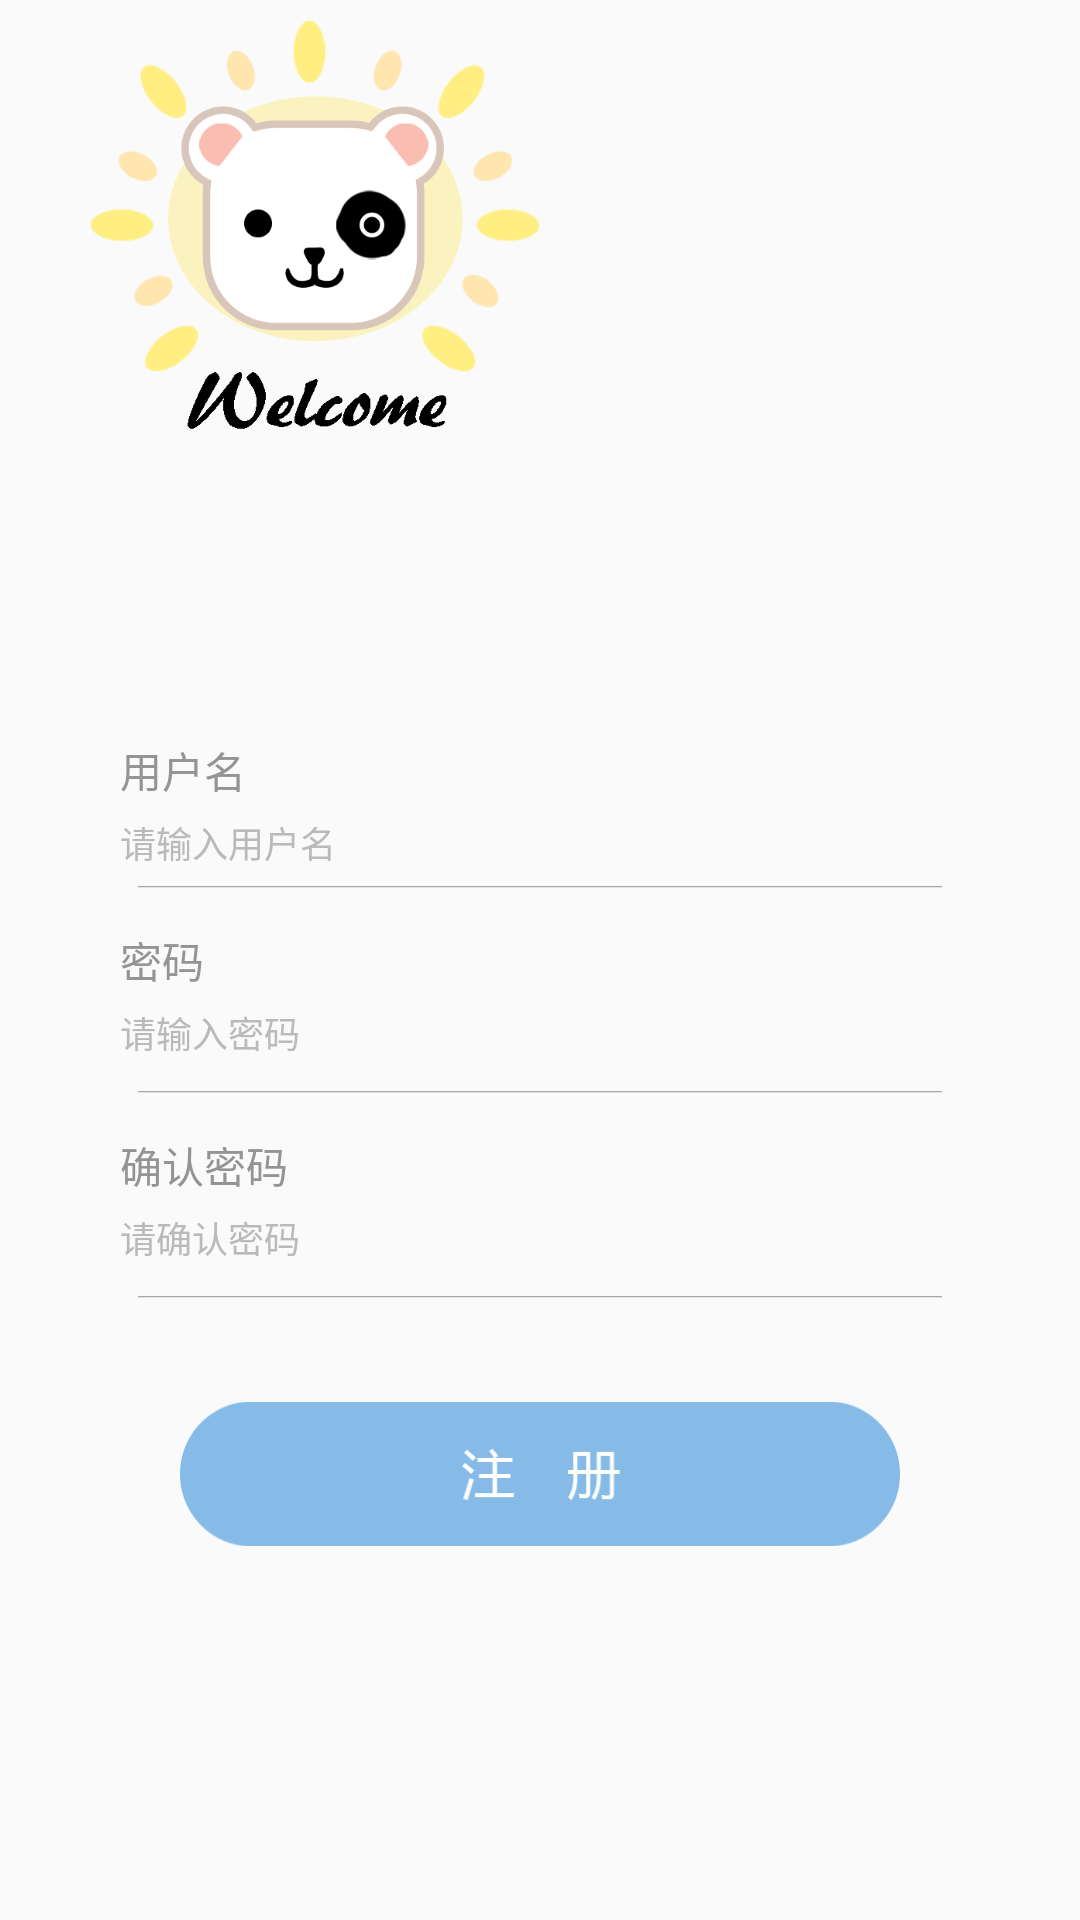

Android layout source for this screen:
<!-- AndroidManifest.xml: application theme AppTheme -->
<!-- res/layout/activity_register_frame.xml -->
<?xml version="1.0" encoding="utf-8"?>
<RelativeLayout xmlns:android="http://schemas.android.com/apk/res/android"
    xmlns:app="http://schemas.android.com/apk/res-auto"
    xmlns:tools="http://schemas.android.com/tools"
    android:id="@+id/activity_login_frame"
    android:layout_width="match_parent"
    android:layout_height="match_parent"
    android:paddingBottom="@dimen/activity_vertical_margin"
    android:paddingLeft="@dimen/activity_horizontal_margin"
    android:paddingRight="@dimen/activity_horizontal_margin"
    android:paddingTop="@dimen/activity_vertical_margin"
    tools:context="com.example.lenovo.emeetsc.LoginFrame">

    <EditText
        android:layout_width="wrap_content"
        android:layout_height="wrap_content"
        android:inputType="textPersonName"
        android:ems="10"
        android:textSize="36px"
        android:background="@null"
        android:textColorHint="@color/lightGrey"
        android:id="@+id/usernameEdt"
        android:layout_marginTop="5dp"
        android:hint="请输入用户名"
        android:layout_above="@+id/imageView2"
        android:layout_alignLeft="@+id/nameTxt"
        android:layout_alignStart="@+id/nameTxt" />

    <TextView
        android:text="密码"
        android:layout_width="wrap_content"
        android:layout_height="wrap_content"
        android:id="@+id/pswTxt"
        android:textColor="@color/loginGrey"
        android:layout_centerVertical="true"

        android:layout_alignLeft="@+id/usernameEdt"
        android:layout_alignStart="@+id/usernameEdt" />

    <EditText
        android:layout_width="wrap_content"
        android:layout_height="wrap_content"
        android:inputType="textPassword"
        android:ems="10"
        android:textSize="36px"
        android:background="@null"
        android:textColorHint="@color/lightGrey"
        android:id="@+id/passwordEdt"
        android:hint="请输入密码"
        android:layout_marginTop="5dp"
        android:layout_below="@+id/pswTxt"
        android:layout_alignLeft="@+id/pswTxt"
        android:layout_alignStart="@+id/pswTxt" />

    <ImageView
        android:layout_width="280dp"
        android:layout_height="20dp"
        app:srcCompat="@drawable/line"
        android:id="@+id/imageView3"
        android:layout_below="@+id/passwordEdt"
        android:layout_marginTop="5dp"
        android:layout_alignLeft="@+id/imageView2"
        android:layout_alignStart="@+id/imageView2" />

    <ImageView
        android:layout_width="280dp"
        android:layout_height="20dp"
        app:srcCompat="@drawable/line"
        android:id="@+id/imageView2"
        android:layout_above="@+id/pswTxt"
        android:layout_centerHorizontal="true" />

    <TextView
        android:text="用户名"
        android:layout_width="wrap_content"
        android:layout_height="wrap_content"
        android:id="@+id/nameTxt"
        android:textColor="@color/loginGrey"
        android:layout_above="@+id/usernameEdt"
        android:layout_alignLeft="@+id/imageView2"
        android:layout_alignStart="@+id/imageView2" />

    <TextView
        android:text="确认密码"
        android:layout_width="wrap_content"
        android:layout_height="wrap_content"
        android:id="@+id/querenmima"
        android:textColor="@color/loginGrey"
        android:layout_centerVertical="true"
        android:layout_below="@+id/imageView3"
        android:layout_alignLeft="@+id/usernameEdt"
        android:layout_alignStart="@+id/usernameEdt" />

    <EditText
        android:layout_width="wrap_content"
        android:layout_height="wrap_content"
        android:inputType="textPassword"
        android:ems="10"
        android:textSize="36px"
        android:background="@null"
        android:textColorHint="@color/lightGrey"
        android:id="@+id/querenmimaEdt"
        android:hint="请确认密码"
        android:layout_marginTop="5dp"
        android:layout_below="@+id/querenmima"
        android:layout_alignLeft="@+id/pswTxt"
        android:layout_alignStart="@+id/pswTxt" />
    <ImageView
        android:layout_width="280dp"
        android:layout_height="20dp"
        app:srcCompat="@drawable/line"
        android:id="@+id/imageView4"
        android:layout_below="@+id/querenmimaEdt"
        android:layout_marginTop="5dp"
        android:layout_alignLeft="@+id/imageView2"
        android:layout_alignStart="@+id/imageView2" />

    <ImageView
        android:layout_width="150dp"
        android:layout_height="150dp"
        app:srcCompat="@drawable/logo2"
        android:id="@+id/imageView"

        android:layout_alignParentTop="true"
        android:layout_alignRight="@+id/usernameEdt"
        android:layout_alignEnd="@+id/usernameEdt" />

    <ImageView
        android:layout_width="240dp"
        android:layout_height="60dp"
        app:srcCompat="@drawable/zhuce2"
        android:id="@+id/registerButton"
        android:layout_below="@+id/imageView4"
        android:layout_centerHorizontal="true"
        android:layout_marginTop="15dp" />




</RelativeLayout>
<!-- resources referenced by this layout -->
<resources>
  <color name="lightGrey">#bbbaba</color>
  <color name="loginGrey">#959494</color>
  <!-- drawable line: png bitmap (drawable, 3063 bytes) -->
  <!-- drawable logo2: png bitmap (drawable, 45983 bytes) -->
  <!-- drawable zhuce2: png bitmap (drawable, 7260 bytes) -->
  <style name="AppTheme" parent="Theme.AppCompat.Light.DarkActionBar">
          
          <item name="colorPrimary">@color/label_yellow</item>
          <item name="colorPrimaryDark">@color/situation_yellow</item>
          <item name="colorAccent">@color/yellow</item>
      </style>
  <color name="label_yellow">#fdd341</color>
  <color name="situation_yellow">#e8bf31</color>
  <color name="yellow">#ffc444</color>
</resources>
